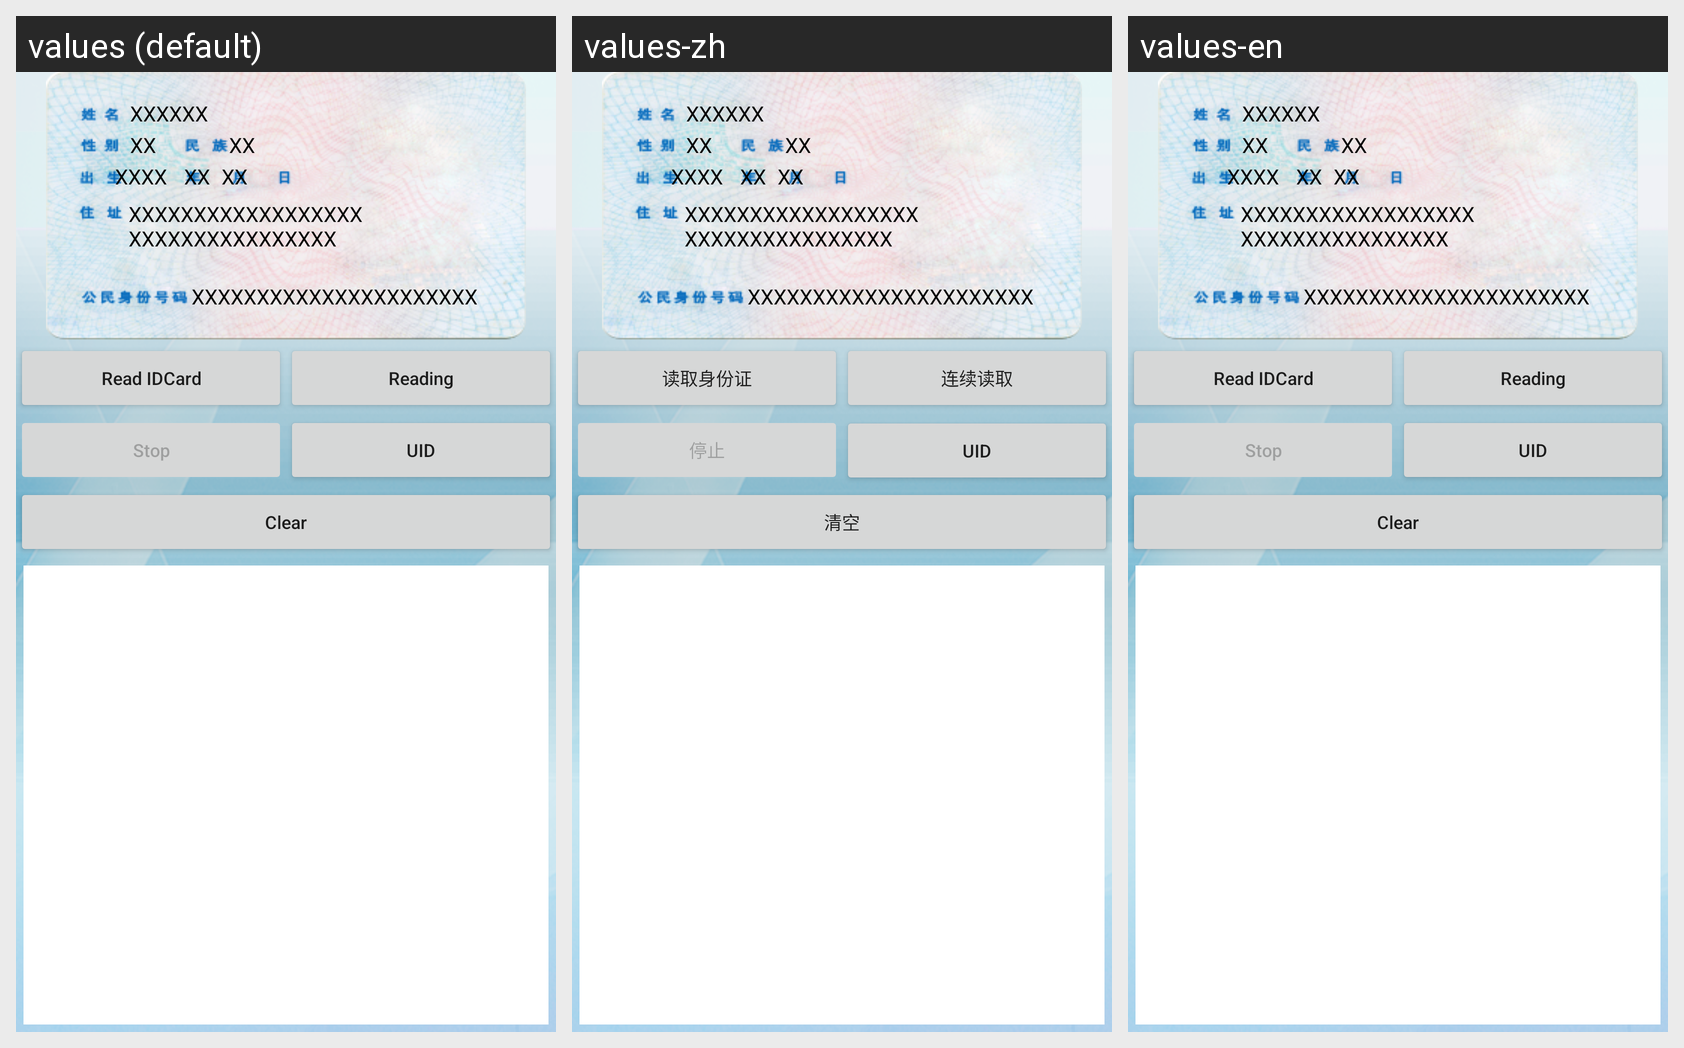

Strings drawn on this Android screen and how each of the app's shown locales translates them:
Android screen res/layout/activity_idcard.xml rendered under 3 locales, left to right: values (default), values-zh, values-en. Device: Nexus 5 (rendered at 1080×1920; each locale shown at half size, 540×960, under a caption strip naming it); theme Theme.AppCompat.Light.NoActionBar.
Strings drawn on this screen, with the default value and each locale's value (text and hints the layout hard-codes, and strings that could not be matched under every locale, appear in the picture but are not listed):

idcard_read
  values: Read IDCard
  values-zh: 读取身份证
  values-en: Read IDCard

idcard_reading
  values: Reading
  values-zh: 连续读取
  values-en: Reading

idcard_reading_stop
  values: Stop
  values-zh: 停止
  values-en: Stop

idcard_uid
  values: UID
  values-zh: UID
  values-en: UID

idcard_clear
  values: Clear
  values-zh: 清空
  values-en: Clear
